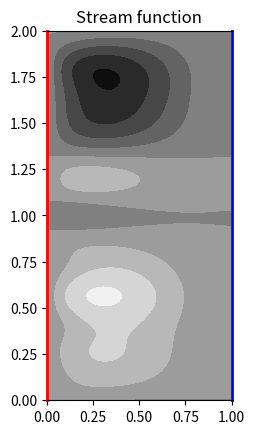
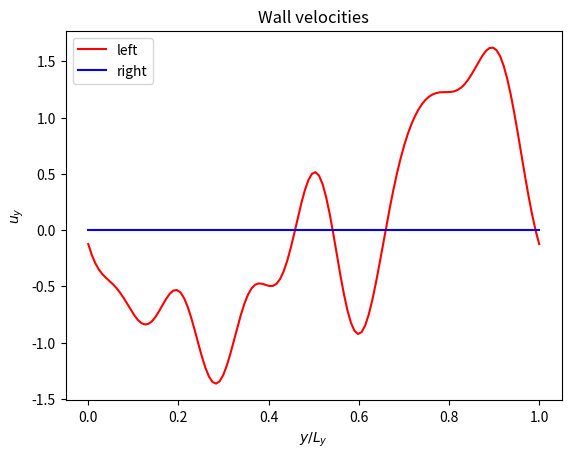

These figures' Python source, in order:
import numpy as np
import matplotlib
matplotlib.use("Agg")
from matplotlib import pyplot

xlim = [0., 1.]
ylim = [0., 2.]

nx = 64
ny = 128

np.random.seed(0)

def compute_boundary_condition(ys: np.ndarray) -> [np.ndarray, np.ndarray]:
    uy_m = np.zeros(ys.shape)
    uy_p = np.zeros(ys.shape)
    for k in range(1, 8):
        amp = np.power(float(k), -1)
        phase = 2 * np.pi * np.random.random_sample()
        uy_m += amp * np.sin(2 * np.pi * (k * ys / (ylim[1] - ylim[0]) + phase))
    return uy_m, uy_p

# stream function in frequency domain
def get_f(k: float, x: float) -> float:
    return [
        1 * np.exp(+ k * x),
        x * np.exp(+ k * x),
        1 * np.exp(- k * x),
        x * np.exp(- k * x),
    ]

# differentiated stream function in frequency domain
def get_dfdx(k: float, x: float) -> float:
    return [
        (0 + k * 1) * np.exp(+ k * x),
        (1 + k * x) * np.exp(+ k * x),
        (0 - k * 1) * np.exp(- k * x),
        (1 - k * x) * np.exp(- k * x),
    ]

def compute_stream_function(xs: np.ndarray, ys: np.ndarray, bc: [np.ndarray, np.ndarray]) -> np.ndarray:
    # convert wall velocities to frequency domain
    uy_m = - np.fft.rfft(bc[0])
    uy_p = - np.fft.rfft(bc[1])
    # compute stream function in frequency domain
    psi_freq = np.zeros((ny // 2 + 1, nx), dtype="complex128")
    mat = np.zeros((4, 4), dtype="float64")
    vec = np.zeros((4), dtype="complex128")
    # zero-th mode cannot be determined: just assign zero
    psi_freq[0, :] = 0
    for k in range(1, ny // 2 + 1):
        # for each wavenumber, compute coefficients
        mat[0] = get_f(k, xlim[0])
        mat[1] = get_f(k, xlim[1])
        mat[2] = get_dfdx(k, xlim[0])
        mat[3] = get_dfdx(k, xlim[1])
        vec[0] = 0
        vec[1] = 0
        vec[2] = uy_m[k]
        vec[3] = uy_p[k]
        coefs = np.linalg.solve(mat, vec)
        # for each wall-normal position, compute stream function
        for i, x in enumerate(xs):
            psi_freq[k, i] = np.dot(coefs, get_f(k, x))
    # convert frequency domain to physical domain
    psi = np.zeros((ny, nx), dtype="float64")
    for i, x in enumerate(xs):
        psi[:, i] = np.fft.irfft(psi_freq[:, i])
    return psi

def show(xs: np.ndarray, ys: np.ndarray, bc: np.ndarray, psi: np.ndarray):
    def show_stream_function():
        figure = pyplot.figure()
        axis = figure.add_subplot()
        axis.contourf(xs, ys, psi, cmap="gray")
        keywords = {
            "title": "Stream function",
            "aspect": "equal",
            "xlim": xlim,
            "ylim": ylim,
        }
        axis.set(**keywords)
        axis.spines["left"].set_color("red")
        axis.spines["right"].set_color("blue")
        axis.spines["left"].set_linewidth(2)
        axis.spines["right"].set_linewidth(2)
        figure.savefig("cartesian_stream_function.jpg")
        pyplot.close()
    def show_wall_velocities():
        figure = pyplot.figure()
        axis = figure.add_subplot()
        axis.plot(ys / (ylim[1] - ylim[0]), bc[0], label="left", color="red")
        axis.plot(ys / (ylim[1] - ylim[0]), bc[1], label="right", color="blue")
        keywords = {
            "title": "Wall velocities",
            "xlabel": "$y / L_y$",
            "ylabel": "$u_y$",
        }
        axis.set(**keywords)
        axis.legend()
        figure.savefig("cartesian_wall_velocities.jpg")
        pyplot.close()
    show_stream_function()
    show_wall_velocities()

def main():
    xs = (xlim[1] - xlim[0]) * (np.arange(nx) + 0.5) / nx + xlim[0]
    ys = np.linspace(ylim[0], ylim[1], ny)
    bc = compute_boundary_condition(ys)
    psi = compute_stream_function(xs, ys, bc)
    show(xs, ys, bc, psi)

main()
